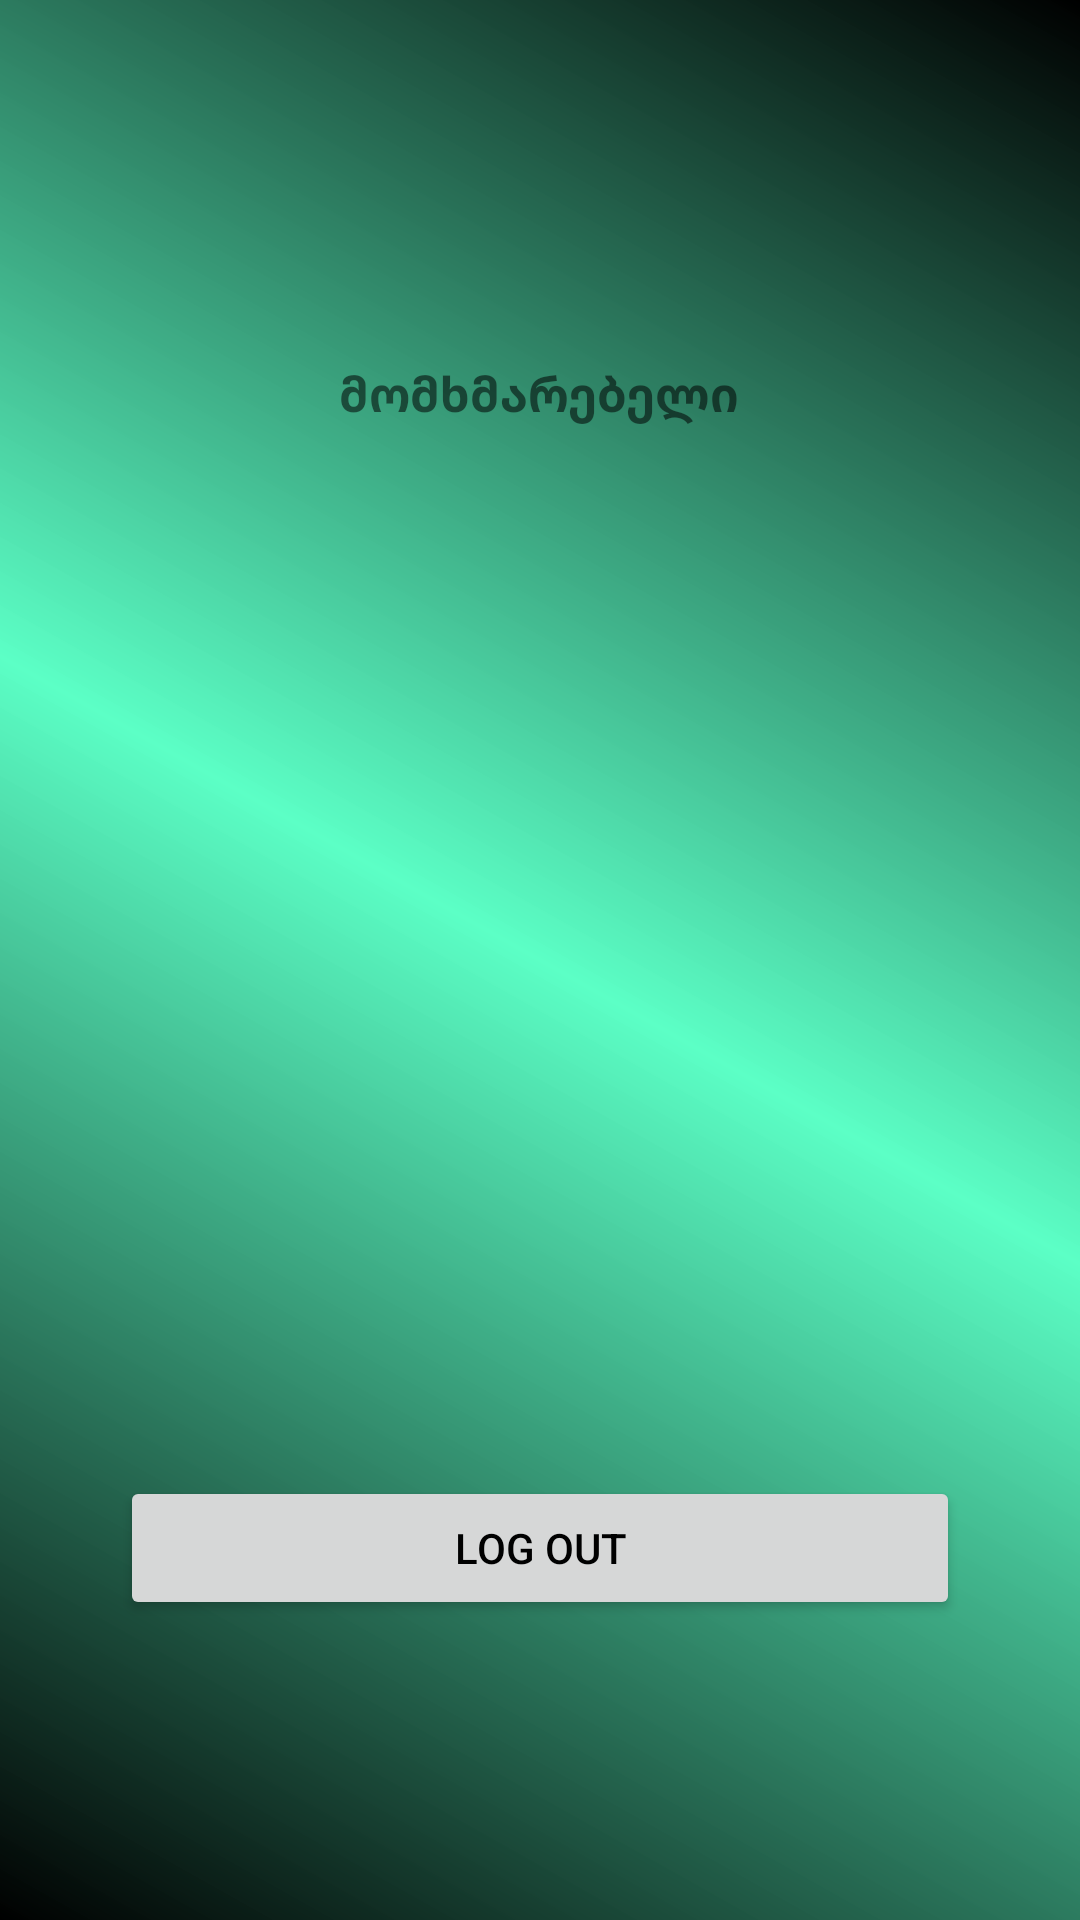

Produce the Android XML layout that renders to this screen, including the resource entries it uses.
<!-- AndroidManifest.xml: application theme Theme.Hunting -->
<!-- res/layout/fragment_profile.xml -->
<?xml version="1.0" encoding="utf-8"?>
<RelativeLayout xmlns:android="http://schemas.android.com/apk/res/android"
    android:layout_width="match_parent"
    android:background="@drawable/color"
    android:layout_height="match_parent">


    <ImageView
        android:id="@+id/userAvatar"
        android:layout_width="120dp"
        android:layout_height="120dp"
        android:src="@drawable/ic_profile"
        android:layout_centerHorizontal="true" />

    <TextView
        android:id="@+id/userName"
        android:layout_width="wrap_content"
        android:layout_height="wrap_content"
        android:layout_below="@+id/userAvatar"
        android:layout_centerHorizontal="true"
        android:text="მომხმარებელი"
        android:textSize="16sp"
        android:textStyle="bold" />

    <Button
        android:id="@+id/logOut"
        android:layout_width="match_parent"
        android:layout_height="wrap_content"
        android:layout_alignParentBottom="true"
        android:layout_marginBottom="100dp"
        android:layout_marginHorizontal="40dp"
        android:text="log out"
        android:textColor="@color/black" />


</RelativeLayout>
<!-- resources referenced by this layout -->
<resources>
  <!-- drawable color (drawable) -->
  <?xml version="1.0" encoding="utf-8"?>
  <shape xmlns:android="http://schemas.android.com/apk/res/android"
      android:shape="rectangle">
  
      <gradient
          android:startColor="@color/black"
          android:endColor="@color/black"
          android:centerColor="#DA40FFBC"
          android:angle="45"/>
  
  </shape>
  <style name="Theme.Hunting" parent="Theme.MaterialComponents.DayNight.DarkActionBar">
          
          <item name="colorPrimary">@color/purple_500</item>
          <item name="colorPrimaryVariant">@color/purple_700</item>
          <item name="colorOnPrimary">@color/white</item>
          
          <item name="colorSecondary">@color/teal_200</item>
          <item name="colorSecondaryVariant">@color/teal_700</item>
          <item name="colorOnSecondary">@color/black</item>
          
          <item name="android:statusBarColor" tools:targetApi="l">?attr/colorPrimaryVariant</item>
          
      </style>
  <!-- not gathered from this repository: default colours our renderer supplied (Android Studio template values) -->
  <color name="purple_500">#FF6200EE</color>
  <color name="purple_700">#FF3700B3</color>
  <color name="teal_200">#FF03DAC5</color>
  <color name="teal_700">#FF018786</color>
  <color name="black">#FF000000</color>
  <color name="white">#FFFFFFFF</color>
</resources>
